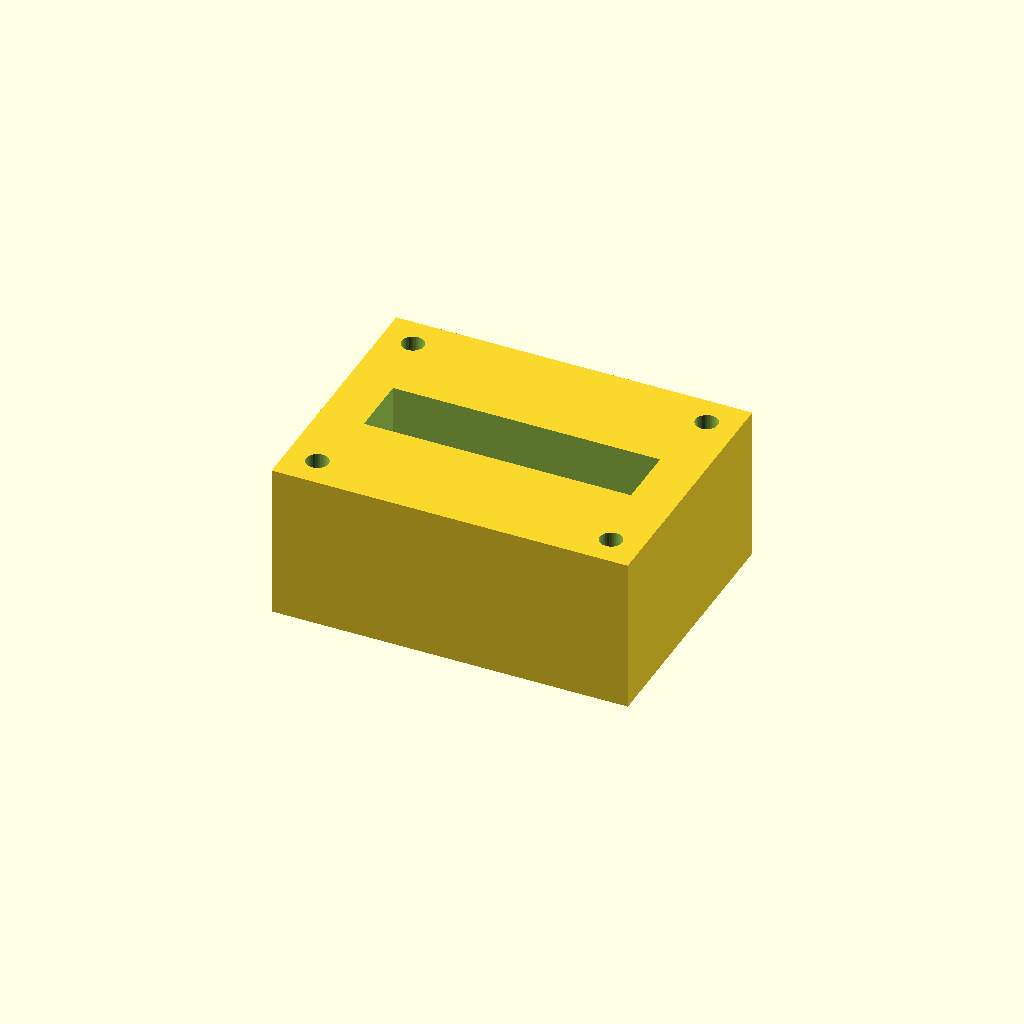
Cell 1: rendered with the file's own defaults.
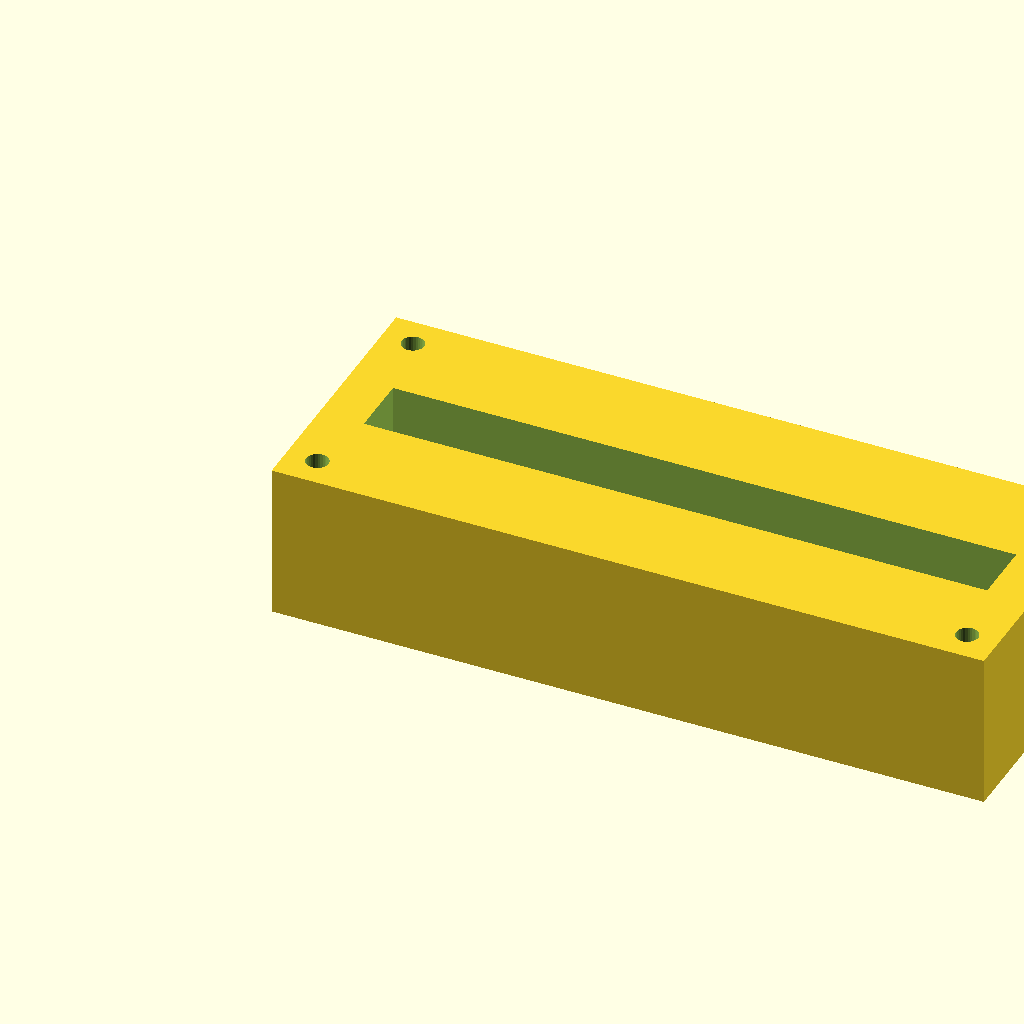
Cell 2: the same model with block_l = 160.
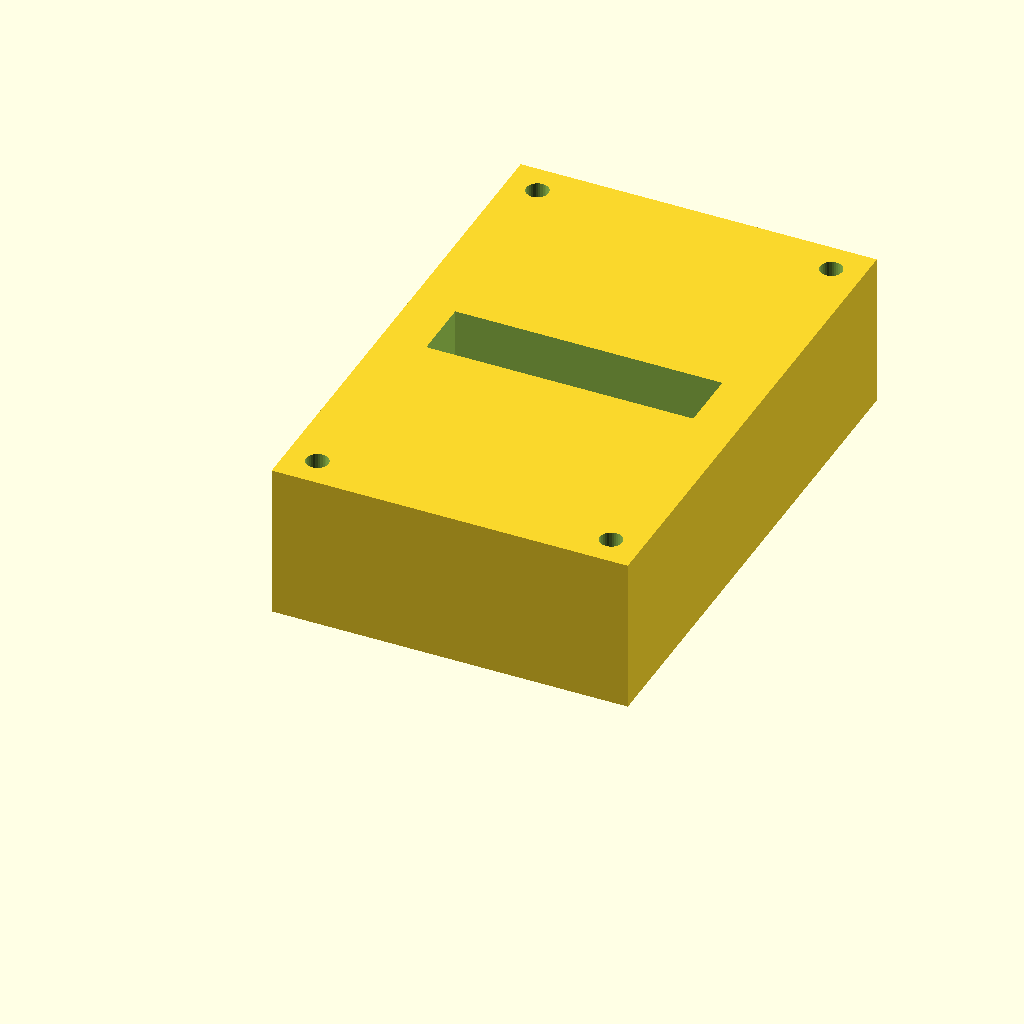
Cell 3: the same model with block_w = 120.
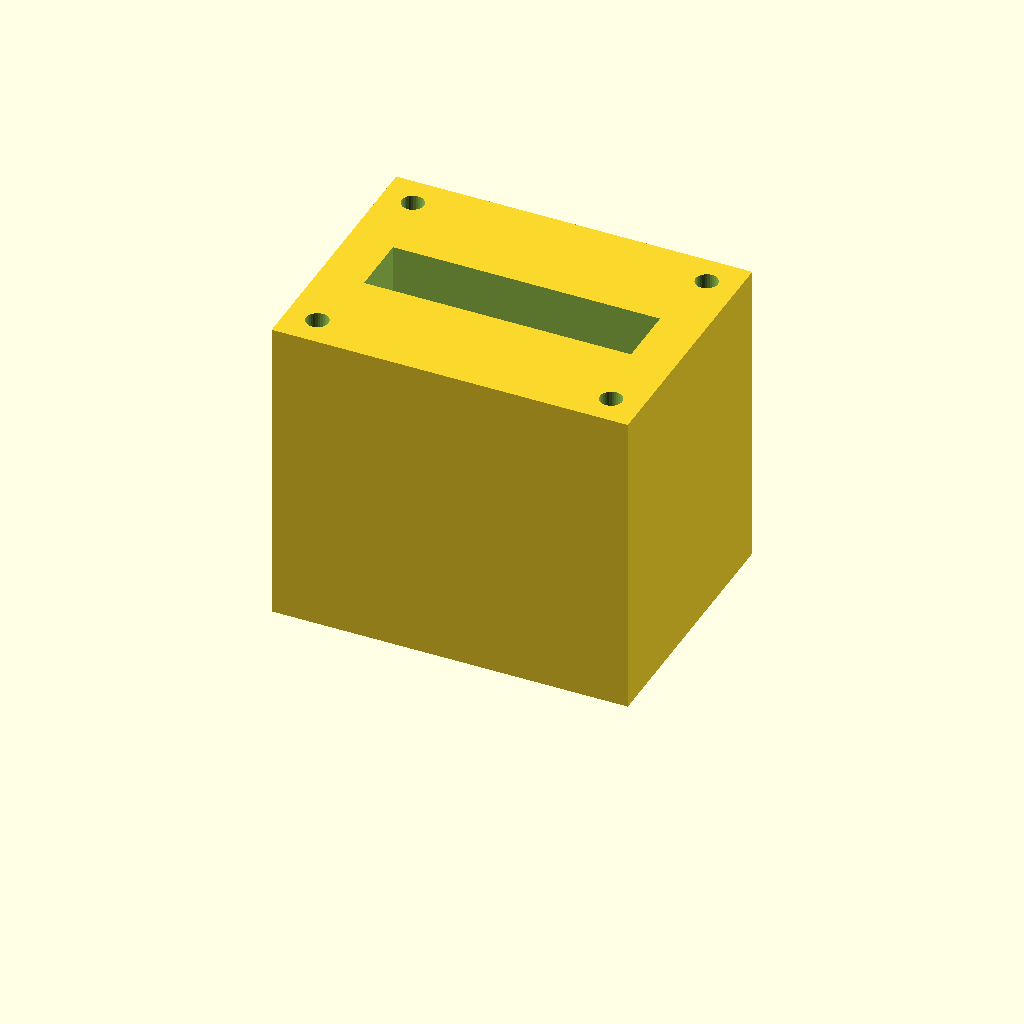
Cell 4: the same model with block_h = 70.
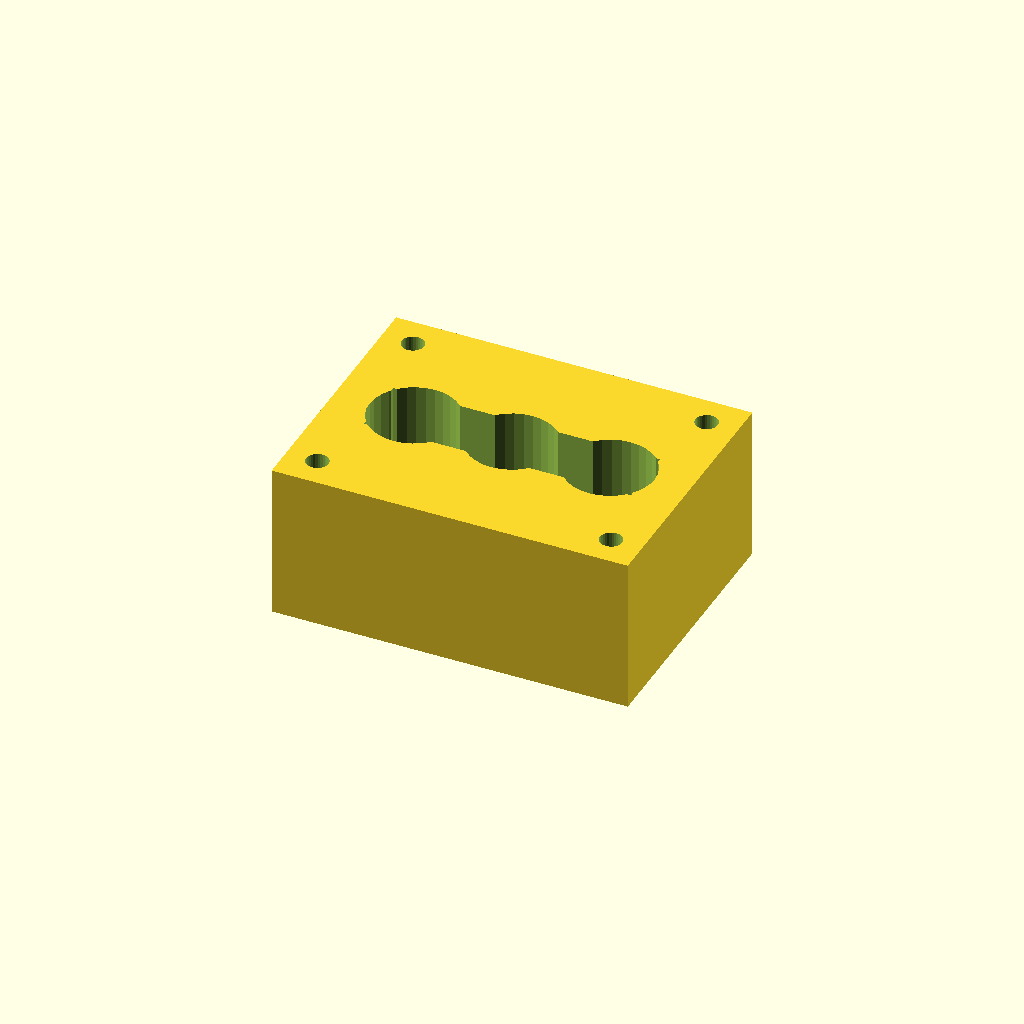
Cell 5: the same model with port_d = 20.
One fixed orthographic camera (rotation 55°, 0°, 25°; colour scheme Cornfield) for every cell.
OpenSCAD source file optional_data/data/solid2/manifoldblock/part_0052.scad:
$fn = 32;

// ----------------------------------------------------------------------
// Manifold block: gallery_top manifold
// ----------------------------------------------------------------------

// --- parameters (mm) ---
block_l = 80;             // block length, X
block_w = 60;             // block width, Y
block_h = 35;             // block height, Z
port_d = 10;              // port bore diameter
port_pitch = 22;          // port pitch along X
gallery_d = 14;           // top gallery width, Y
gallery_depth = 14;       // gallery pocket depth
wall_p = 10;              // gallery end wall thickness, X
mnt_d = 5;                // mounting hole diameter
mnt_in = 7;               // mounting hole inset from the edges

n_ports = 3;  // ports in the row
port_x0 = (block_l - (n_ports - 1) * port_pitch) / 2;  // first port X

difference() {
  cube([block_l, block_w, block_h]);
  for (i = [0 : n_ports - 1])
    translate([port_x0 + i * port_pitch, block_w / 2, -1])
      cylinder(h = block_h + 2, d = port_d);
  translate([wall_p, block_w / 2 - gallery_d / 2, block_h - gallery_depth])
    cube([block_l - 2 * wall_p, gallery_d, gallery_depth + 1]);
  for (cx = [mnt_in, block_l - mnt_in])
    for (cy = [mnt_in, block_w - mnt_in])
      translate([cx, cy, -1]) cylinder(h = block_h + 2, d = mnt_d);
}
Customizer parameters (derived from the source; name, type, default, range or options):
block_l: number, default 80
block_w: number, default 60
block_h: number, default 35
port_d: number, default 10
port_pitch: number, default 22
gallery_d: number, default 14
gallery_depth: number, default 14
wall_p: number, default 10
mnt_d: number, default 5
mnt_in: number, default 7
n_ports: number, default 3
